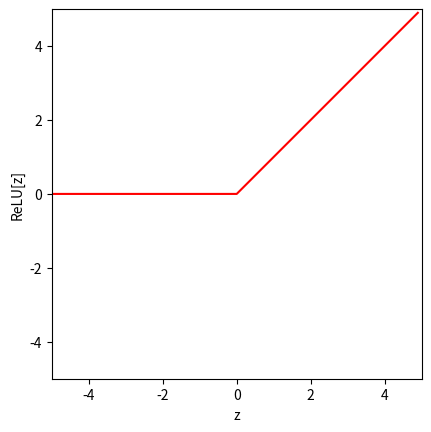
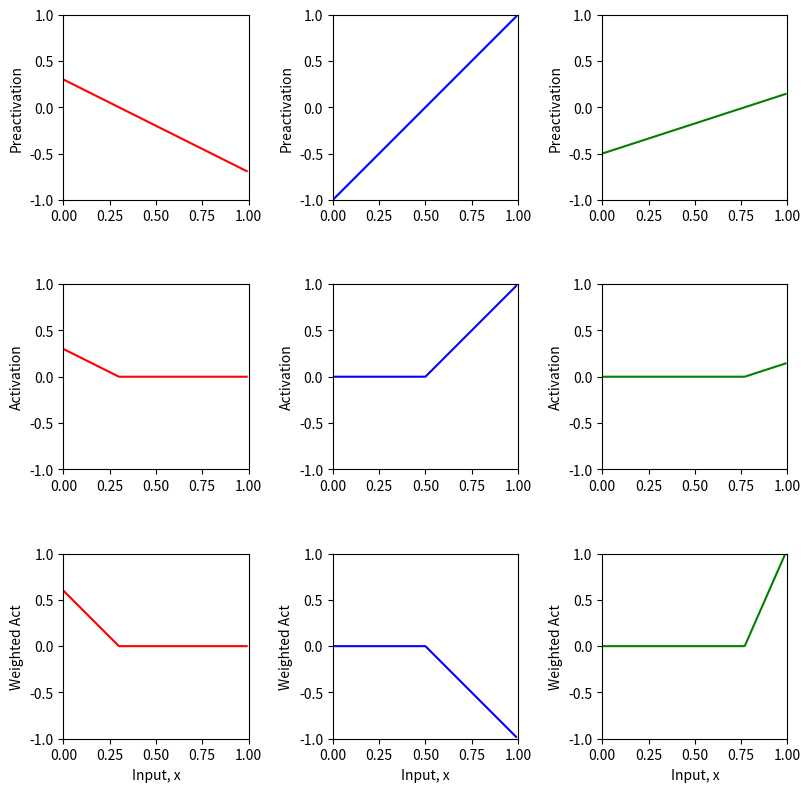
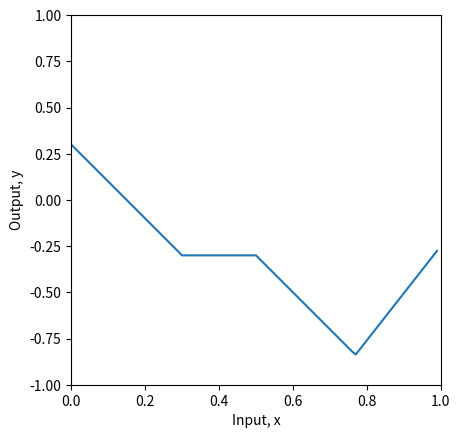
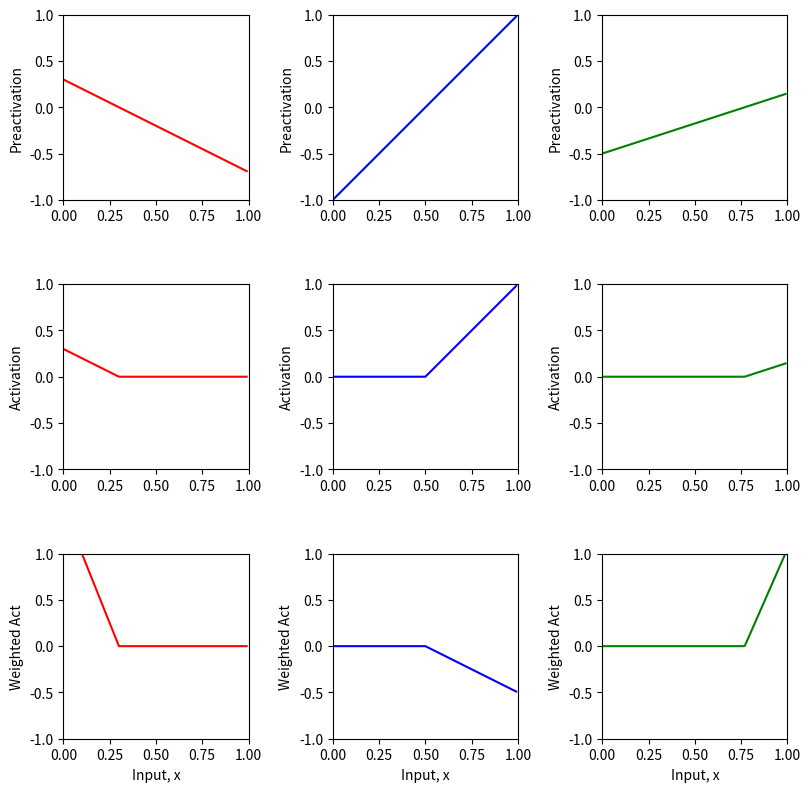
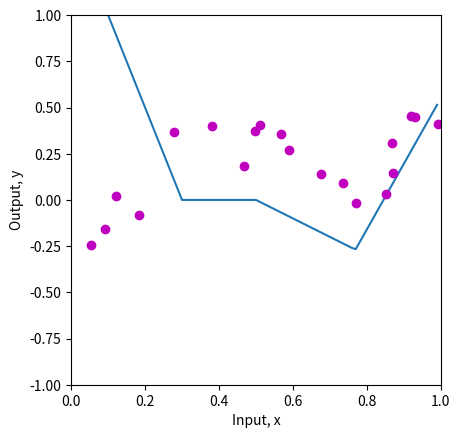

Here is the Python script that generated these plots, in order:
import numpy as np
import matplotlib.pyplot as plt

# Define the Rectified Linear Unit (ReLU) function
def ReLU(preactivation):
  activation = np.clip(preactivation, 0, None)
  return activation

# Make an array of inputs (z)
z = np.arange(-5,5,0.1)

# Compute the ReLU function
RelU_z = ReLU(z)

# Plot the ReLU function
fig, ax = plt.subplots()
ax.plot(z,RelU_z,'r-')
ax.set_xlim([-5,5]);ax.set_ylim([-5,5])
ax.set_xlabel('z'); ax.set_ylabel('ReLU[z]')
ax.set_aspect('equal')
plt.show()

# Define a shallow neural network with, one input, one output, and three hidden units
def shallow_1_1_3(x, activation_fn, phi_0,phi_1,phi_2,phi_3, theta_10, theta_11, theta_20, theta_21, theta_30, theta_31):
  # Define the pre activations
  pre_1 = theta_10 + theta_11 * x
  pre_2 = theta_20 + theta_21 * x
  pre_3 = theta_30 + theta_31 * x

  # Pass these through the ReLU function to compute the activations
  act_1 = activation_fn(pre_1)
  act_2 = activation_fn(pre_2)
  act_3 = activation_fn(pre_3)

  # Weight the activations using phi1, phi2 and phi3
  w_act_1 = phi_1 * act_1
  w_act_2 = phi_2 * act_2
  w_act_3 = phi_3 * act_3

  # Combine the weights and an offset (phi0) to compute the output
  y = phi_0 + w_act_1 + w_act_2 + w_act_3

  return y, pre_1, pre_2, pre_3, act_1, act_2, act_3, w_act_1, w_act_2, w_act_3

# Define the funciton to plot the shallow neural network with interval [0,1] (input) and [-1, 1] (output) 
# The function also plots all the intermediate stages (preactivation, activation, weighted act)
def plot_neural(x, y, pre_1, pre_2, pre_3, act_1, act_2, act_3, w_act_1, w_act_2, w_act_3, x_data=None, y_data=None):

  # Function to plot intermediate plots
  fig, ax = plt.subplots(3,3)
  fig.set_size_inches(8.5, 8.5)
  fig.tight_layout(pad=3.0)

  # Function to plot all the pre activations
  ax[0,0].plot(x,pre_1,'r-'); ax[0,0].set_ylabel('Preactivation')
  ax[0,1].plot(x,pre_2,'b-'); ax[0,1].set_ylabel('Preactivation')
  ax[0,2].plot(x,pre_3,'g-'); ax[0,2].set_ylabel('Preactivation')

  # Function to plot all the activation
  ax[1,0].plot(x,act_1,'r-'); ax[1,0].set_ylabel('Activation')
  ax[1,1].plot(x,act_2,'b-'); ax[1,1].set_ylabel('Activation')
  ax[1,2].plot(x,act_3,'g-'); ax[1,2].set_ylabel('Activation')

  # Function to plot all the weighted acts
  ax[2,0].plot(x,w_act_1,'r-'); ax[2,0].set_ylabel('Weighted Act')
  ax[2,1].plot(x,w_act_2,'b-'); ax[2,1].set_ylabel('Weighted Act')
  ax[2,2].plot(x,w_act_3,'g-'); ax[2,2].set_ylabel('Weighted Act')

  # Function to Display the plots for the pre activations, activation, weighted acts
  for plot_y in range(3):
      for plot_x in range(3):
        ax[plot_y,plot_x].set_xlim([0,1]);ax[plot_x,plot_y].set_ylim([-1,1])
        ax[plot_y,plot_x].set_aspect(0.5)
      ax[2,plot_y].set_xlabel('Input, x')
  plt.show()

  # Function to Plot and Display the resulting/final output
  fig, ax = plt.subplots()
  ax.plot(x,y)
  ax.set_xlabel('Input, x'); ax.set_ylabel('Output, y')
  ax.set_xlim([0,1]);ax.set_ylim([-1,1])
  ax.set_aspect(0.5)
  if x_data is not None:
    ax.plot(x_data, y_data, 'mo')
    for i in range(len(x_data)):
      ax.plot(x_data[i], y_data[i],)
  plt.show() 

# Define the parameters for the shallow neural network
theta_10 =  0.3 ; theta_11 = -1.0
theta_20 = -1.0  ; theta_21 = 2.0
theta_30 = -0.5  ; theta_31 = 0.65
phi_0 = -0.3; phi_1 = 2.0; phi_2 = -1.0; phi_3 = 7.0

# Define an array of input values
x = np.arange(0,1,0.01)

# Compute the shallow neural network and store the intermediate values (preactivation, activation, weighted act)
y, pre_1, pre_2, pre_3, act_1, act_2, act_3, w_act_1, w_act_2, w_act_3 = \
    shallow_1_1_3(x, ReLU, phi_0,phi_1,phi_2,phi_3, theta_10, theta_11, theta_20, theta_21, theta_30, theta_31)
# Plot the resulting function and intermediate steps
plot_neural(x, y, pre_1, pre_2, pre_3, act_1, act_2, act_3, w_act_1, w_act_2, w_act_3)
     
'''Least Squares Function'''
# Define the Least Squares Function
def least_squares_loss(y_train, y_predict):
  loss = np.sum(y_predict - y_train)**2

  return loss

# Define the parameters for the shallow neural network
theta_10 =  0.3 ; theta_11 = -1.0
theta_20 = -1.0  ; theta_21 = 2.0
theta_30 = -0.5  ; theta_31 = 0.65
phi_0 = 0; phi_1 = 5.0; phi_2 = -0.5; phi_3 = 7.0

# Define a range of input values
x = np.arange(0,1,0.01)

# Define a set of input and output values for comparison
x_train = np.array([0.09291784,0.46809093,0.93089486,0.67612654,0.73441752,0.86847339,\
                   0.49873225,0.51083168,0.18343972,0.99380898,0.27840809,0.38028817,\
                   0.12055708,0.56715537,0.92005746,0.77072270,0.85278176,0.05315950,\
                   0.87168699,0.58858043])
y_train = np.array([-0.15934537,0.18195445,0.451270150,0.13921448,0.09366691,0.30567674,\
                    0.372291170,0.40716968,-0.08131792,0.41187806,0.36943738,0.3994327,\
                    0.019062570,0.35820410,0.452564960,-0.0183121,0.02957665,-0.24354444, \
                    0.148038840,0.26824970])

# Compute the shallow neural network to predict the output values
y, pre_1, pre_2, pre_3, act_1, act_2, act_3, w_act_1, w_act_2, w_act_3 = \
    shallow_1_1_3(x, ReLU, phi_0,phi_1,phi_2,phi_3, theta_10, theta_11, theta_20, theta_21, theta_30, theta_31)
# Plot the predicted output value
plot_neural(x, y, pre_1, pre_2, pre_3, act_1, act_2, act_3, w_act_1, w_act_2, w_act_3, x_data = x_train, y_data = y_train)

# Compute the shallow neural network using the given set of input and output values
y_predict, *_ = shallow_1_1_3(x_train, ReLU, phi_0,phi_1,phi_2,phi_3, theta_10, theta_11, theta_20, theta_21, theta_30, theta_31)

# Compute the least squares loss between the two shallow neural networks
loss = least_squares_loss(y_train,y_predict)
print('Your Loss = %3.3f, True value = 9.385'%(loss))


